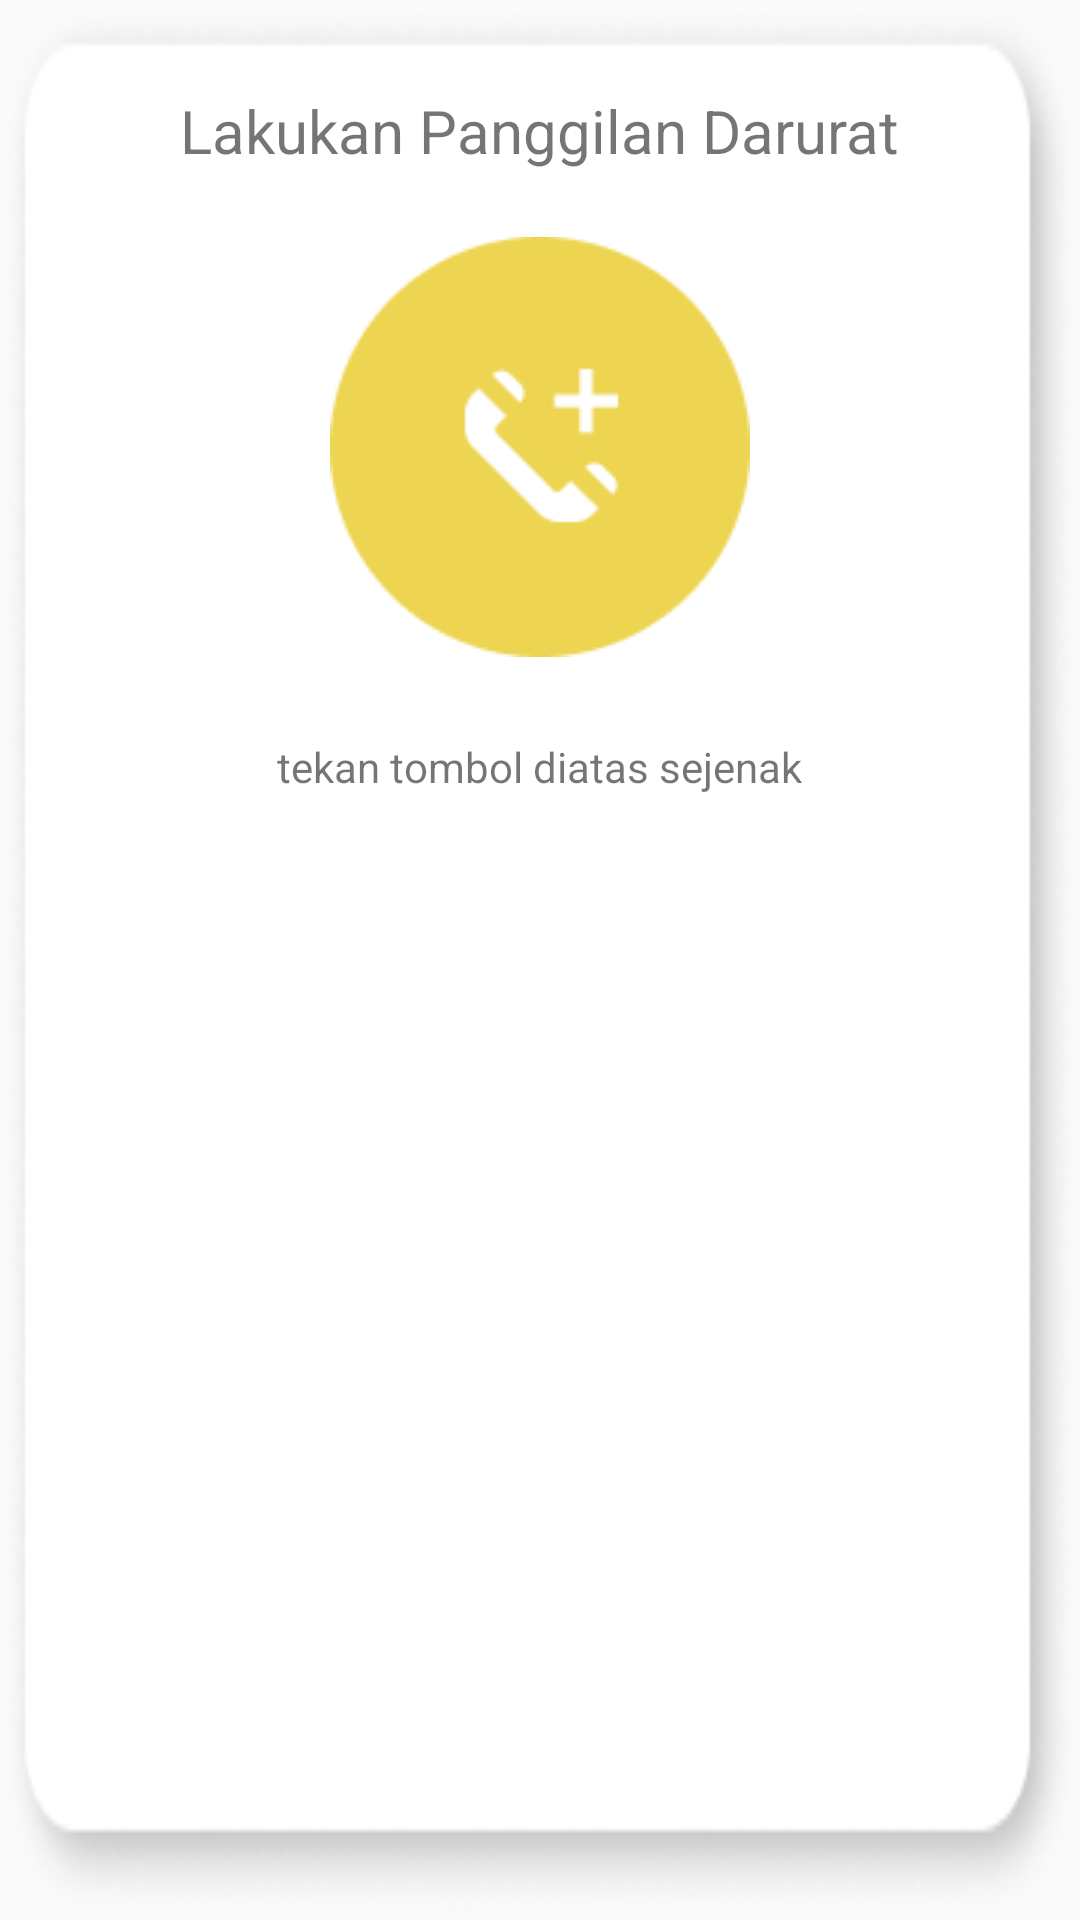

Layout XML and referenced resources for this Android screen:
<!-- AndroidManifest.xml: application theme Theme.TA_PAPB_ASIAP -->
<!-- res/layout/emergency_popup.xml -->
<?xml version="1.0" encoding="utf-8"?>
<LinearLayout xmlns:android="http://schemas.android.com/apk/res/android"
    android:orientation="vertical"
    android:layout_gravity="center"
    android:layout_width="320dp"
    android:layout_height="320dp"
    android:background="@drawable/pop_up_modul">

    <TextView
        android:id="@+id/heading"
        android:layout_marginRight="16dp"
        android:layout_marginLeft="16dp"
        android:layout_width="wrap_content"
        android:layout_height="wrap_content"
        android:layout_marginTop="30dp"
        android:layout_marginBottom="22dp"
        android:layout_gravity="center"
        android:text="Lakukan Panggilan Darurat"
        android:textSize="20dp" />

    <Button
        android:id="@+id/call"
        android:layout_width="wrap_content"
        android:layout_height="wrap_content"
        android:layout_gravity="center"
        android:background="@drawable/button_circle" />

    <TextView
        android:id="@+id/content"
        android:layout_width="wrap_content"
        android:layout_height="wrap_content"
        android:layout_marginTop="27dp"
        android:layout_marginBottom="20dp"
        android:layout_gravity="center"
        android:text="tekan tombol diatas sejenak"
        android:textSize="14dp" />

</LinearLayout>
<!-- resources referenced by this layout -->
<resources>
  <!-- drawable button_circle (drawable-v24) -->
  <?xml version="1.0" encoding="utf-8"?>
  <selector xmlns:android="http://schemas.android.com/apk/res/android">
      <item android:drawable="@drawable/phone">
          <shape android:shape="oval">
              <size
                  android:width="140dp"
                  android:height="140dp" />
          </shape>
      </item>
  </selector>
  <!-- drawable pop_up_modul: png bitmap (drawable-v24, 16268 bytes) -->
  <style name="Theme.TA_PAPB_ASIAP" parent="Theme.AppCompat.Light.NoActionBar">
          
          <item name="colorPrimary">@color/purple_500</item>
          <item name="colorPrimaryVariant">@color/purple_700</item>
          <item name="colorOnPrimary">@color/white</item>
          
          <item name="colorSecondary">@color/teal_200</item>
          <item name="colorSecondaryVariant">@color/teal_700</item>
          <item name="colorOnSecondary">@color/black</item>
          
          <item name="android:statusBarColor" tools:targetApi="l">?attr/colorPrimaryVariant</item>
          
      </style>
  <!-- drawable phone: png bitmap (drawable-v24, 3188 bytes) -->
  <color name="purple_500">#FF6200EE</color>
  <color name="purple_700">#FF3700B3</color>
  <color name="white">#FFFFFFFF</color>
  <color name="teal_200">#FF03DAC5</color>
  <color name="teal_700">#FF018786</color>
  <color name="black">#FF000000</color>
</resources>
